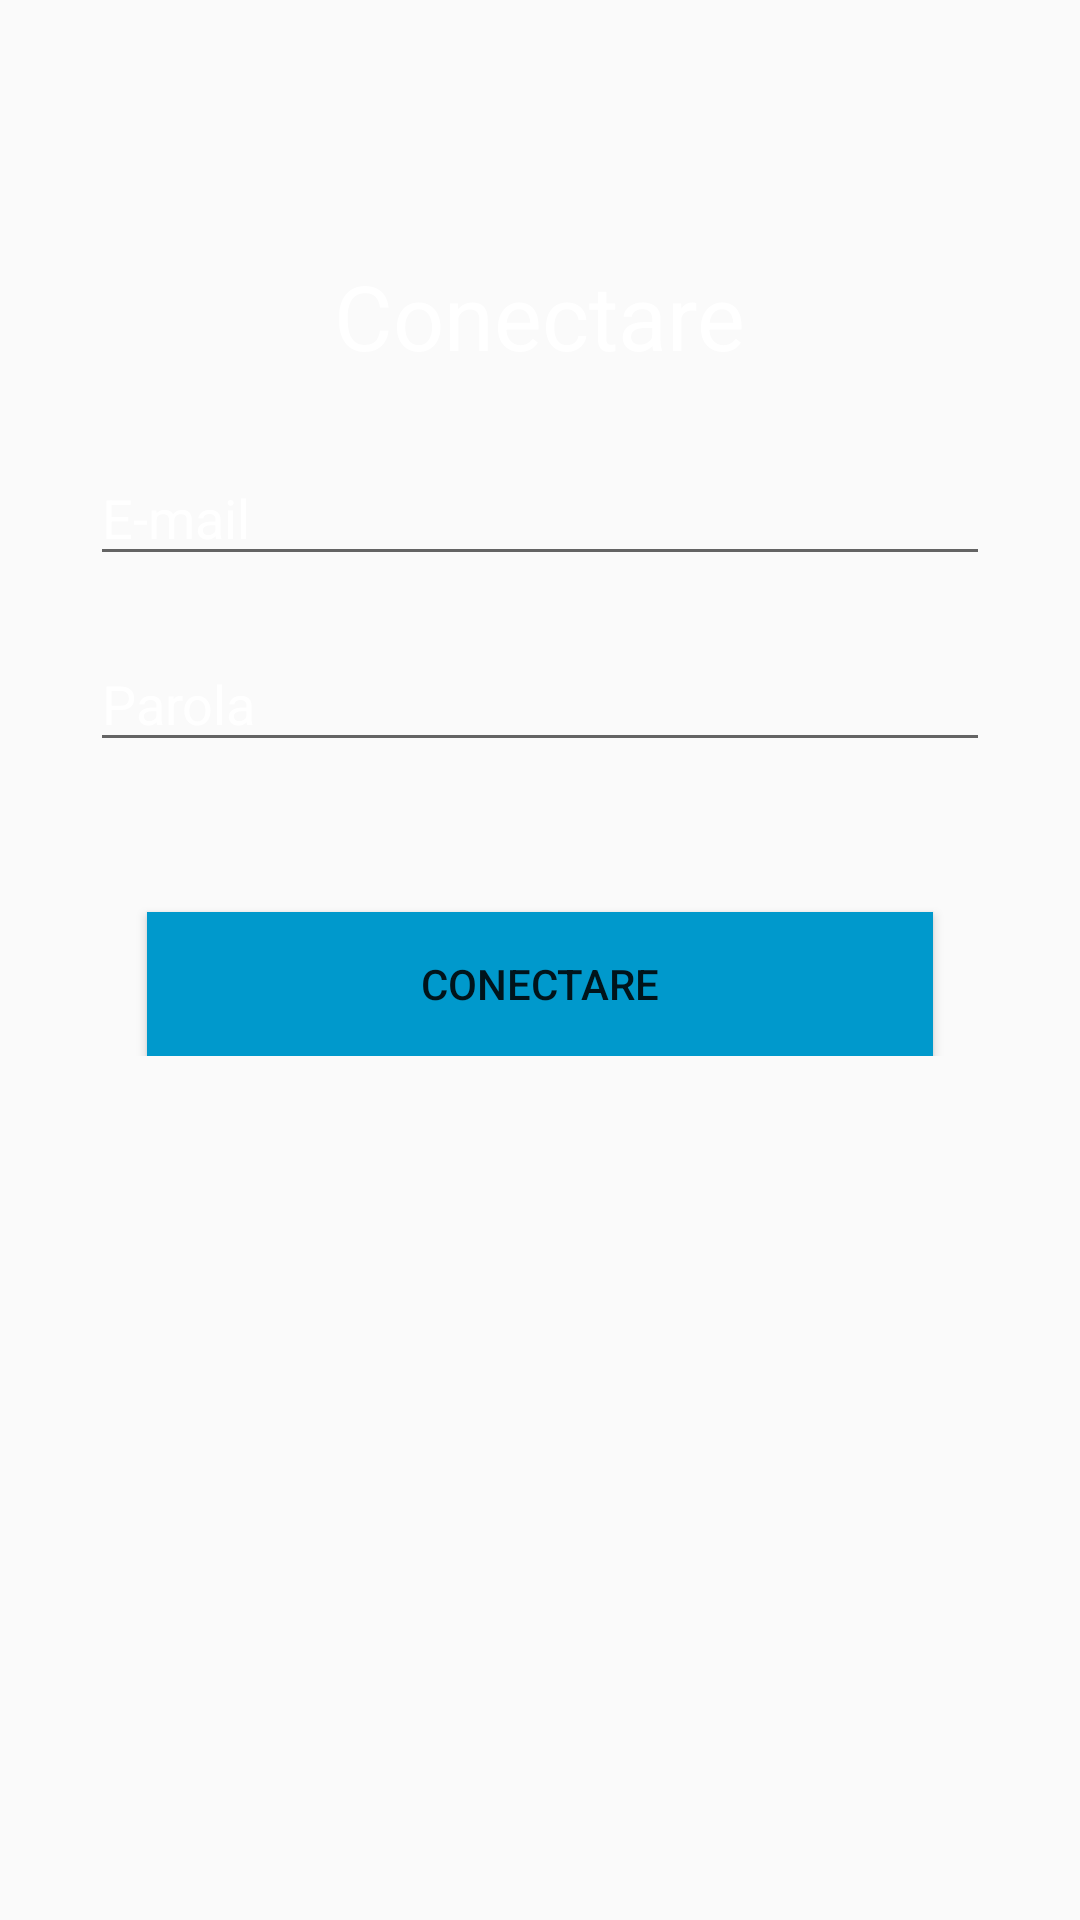

The Android layout XML behind this screen, and the referenced resources:
<!-- AndroidManifest.xml: application theme AppTheme -->
<!-- res/layout/activity_main.xml -->
<?xml version="1.0" encoding="utf-8"?>
<ScrollView android:layout_width="match_parent"
    android:layout_height="match_parent"
    xmlns:android="http://schemas.android.com/apk/res/android"
    android:background="@drawable/login">
    <LinearLayout
        android:orientation="vertical"
        xmlns:tools="http://schemas.android.com/tools"
        android:layout_width="match_parent"
        android:layout_height="wrap_content"
        android:padding="30sp"
        android:layout_marginTop="30sp"
        tools:context=".MainActivity"
        android:gravity="center"
        >
        <TextView
            android:id="@+id/tvLoginHeader"
            android:layout_width="299dp"
            android:layout_height="35dp"
            android:text="@string/connect"
            android:textColor="@android:color/white"
            android:textAlignment="center"
            android:textSize="30sp"
            android:layout_marginTop="25sp"
            />

        <EditText
            android:id="@+id/etLoginEmail"
            android:layout_width="match_parent"
            android:layout_height="42dp"
            android:layout_marginTop="30sp"
            android:hint="@string/email"
            android:textColorHint="@android:color/white"
            android:inputType="text"
            android:textColor="@android:color/white"
            android:importantForAutofill="no" />


        <EditText
            android:id="@+id/etLoginPassword"
            android:layout_width="match_parent"
            android:layout_height="42dp"
            android:layout_marginTop="20dp"
            android:textColorHint="@android:color/white"
            android:textColor="@android:color/white"
            android:hint="@string/password"
            android:inputType="textPassword"
            android:importantForAutofill="no" />

        <Button
            android:id="@+id/btnLogin"
            android:layout_width="262dp"
            android:layout_height="48dp"
            android:text="@string/connect"
            android:layout_marginTop="50sp"
            android:background="@android:color/holo_blue_dark" />
    </LinearLayout>
</ScrollView>
<!-- resources referenced by this layout -->
<resources>
  <string name="connect">Conectare</string>
  <string name="email">E-mail</string>
  <string name="password">Parola</string>
  <style name="AppTheme" parent="Theme.AppCompat.Light.DarkActionBar">
          
          <item name="colorPrimary">@color/colorPrimary</item>
          <item name="colorPrimaryDark">@color/colorPrimaryDark</item>
          <item name="colorAccent">@color/colorAccent</item>
      </style>
  <color name="colorPrimary">@android:color/holo_blue_light</color>
  <color name="colorPrimaryDark">#00574B</color>
  <color name="colorAccent">#D81B60</color>
</resources>
